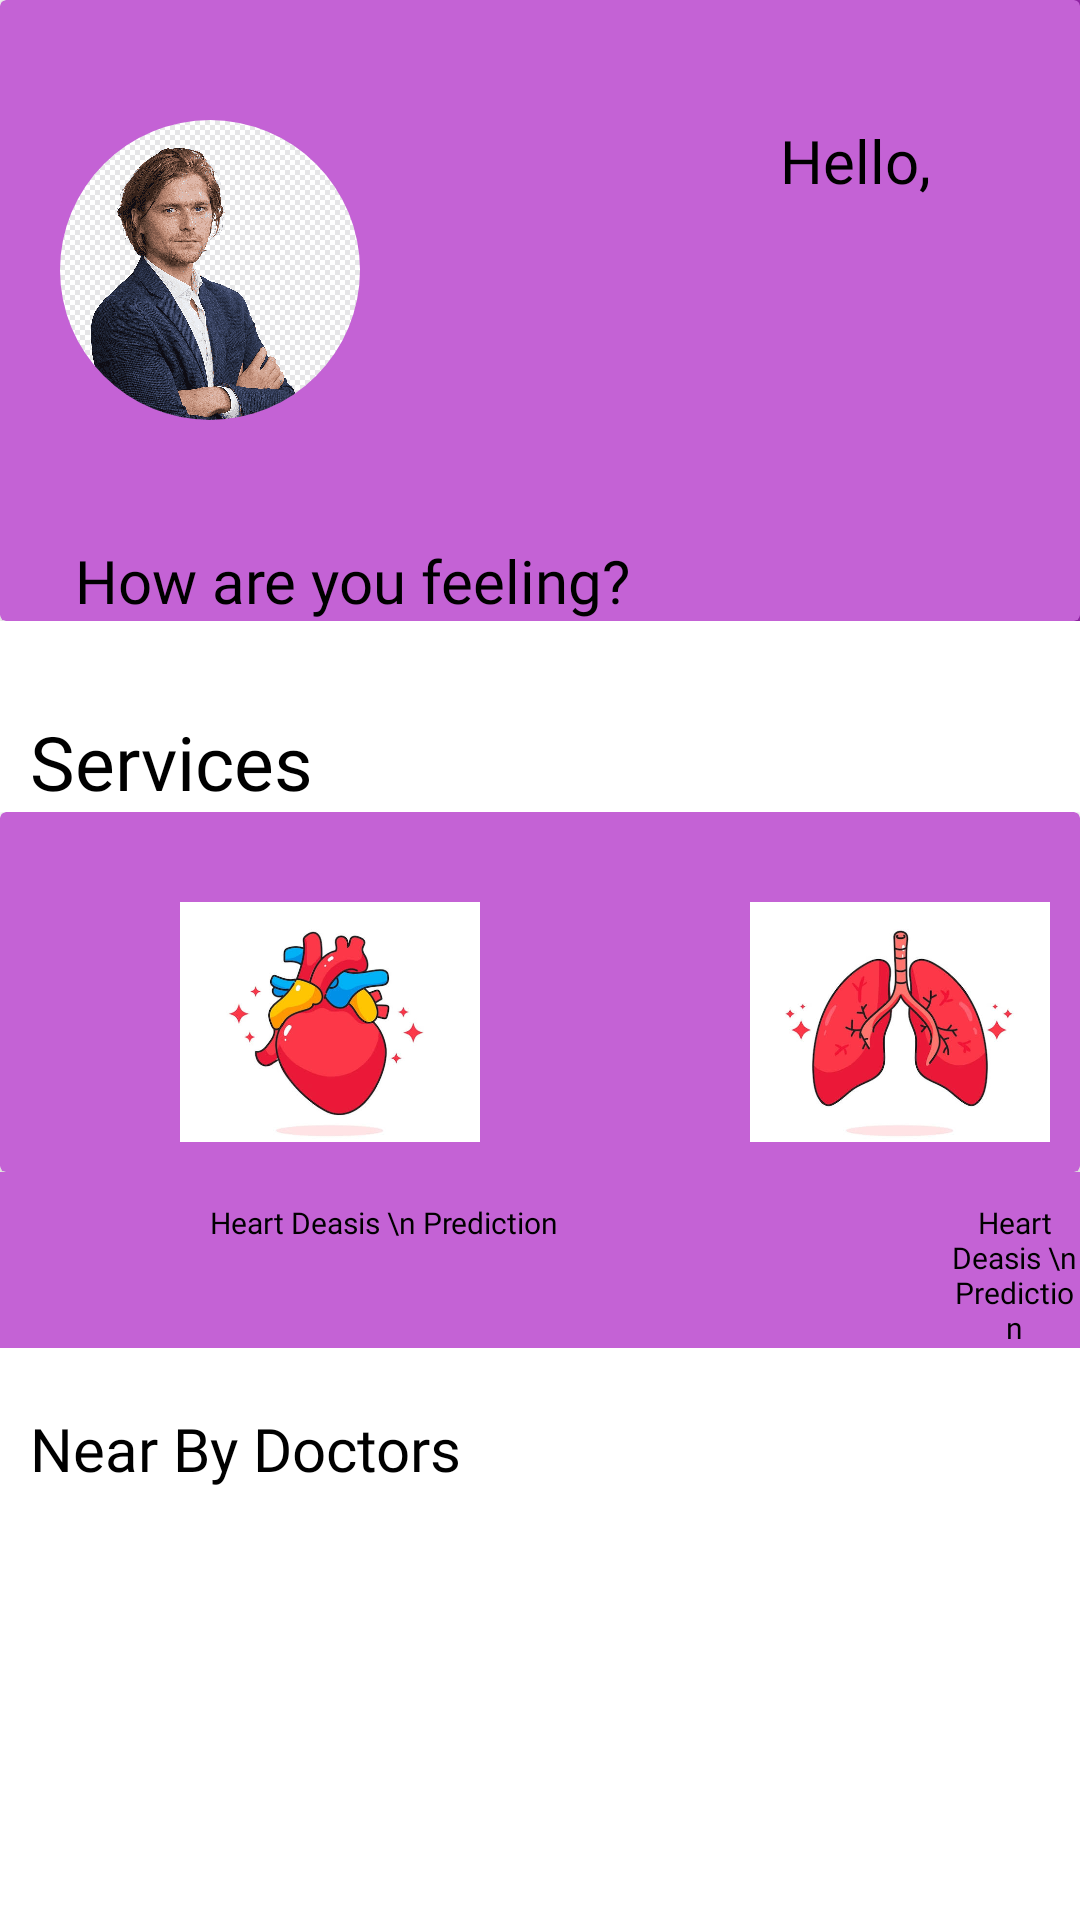

The Android layout XML behind this screen, and the referenced resources:
<!-- AndroidManifest.xml: application theme Theme.Fab_Bottom_app_bar -->
<!-- res/layout/fragment_home.xml -->
<?xml version="1.0" encoding="utf-8"?>
<ScrollView xmlns:android="http://schemas.android.com/apk/res/android"
    xmlns:app="http://schemas.android.com/apk/res-auto"
    xmlns:tools="http://schemas.android.com/tools"
    android:layout_width="match_parent"
    android:layout_height="match_parent"

    tools:context=".Home">
    <LinearLayout
    android:layout_width="match_parent"
    android:orientation="vertical"
    android:layout_height="match_parent">

        <LinearLayout
            android:layout_width="match_parent"
            android:background="@drawable/gradient"
            android:layout_height="wrap_content">
            <androidx.cardview.widget.CardView
                android:layout_width="match_parent"

                app:cardBackgroundColor="#C462D5"
                android:layout_height="wrap_content">
                <TextView
                    android:textSize="20sp"
                    android:textColor="?attr/colorOnBackground"
                    android:fontFamily="@font/poppins_medium"
                    android:layout_width="wrap_content"
                    android:layout_height="wrap_content"
                    android:layout_marginStart="260dp"
                   android:src="@drawable/doctor"
                    android:text="Hello,"
                    android:layout_marginTop="40dp"/>
                <TextView
                    android:textSize="20sp"
                    android:id="@+id/name"
                    android:textColor="?attr/colorOnBackground"
                    android:fontFamily="@font/poppins_medium"
                    android:layout_width="wrap_content"
                    android:layout_height="wrap_content"
                    android:layout_marginStart="260dp"
                    android:src="@drawable/doctor"

                    android:layout_marginTop="80dp"/>
                <com.google.android.material.imageview.ShapeableImageView
                    android:layout_width="100dp"
                    android:layout_height="100dp"
                    android:layout_marginStart="20dp"
                    android:src="@drawable/p"
                    app:shapeAppearance="@style/imageViewRounded"
                    android:layout_marginTop="40dp"></com.google.android.material.imageview.ShapeableImageView>
                <TextView
                    android:layout_width="wrap_content"
                    android:layout_height="wrap_content"
                    android:layout_marginTop="180dp"
                    android:layout_marginStart="20dp"
                    android:textSize="20sp"

                    android:textColor="?attr/colorOnBackground"
                    android:fontFamily="@font/poppins_medium"
                    android:text=" How are you feeling? "/>
            </androidx.cardview.widget.CardView>


        </LinearLayout>
        <TextView
            android:layout_marginTop="30dp"
            android:text="Services"
            android:textSize="25sp"
            android:fontFamily="@font/poppins_semibold"
            android:textColor="?attr/colorOnBackground"
            android:layout_marginStart="10dp"
            android:layout_width="wrap_content"
            android:layout_height="wrap_content"/>
        <LinearLayout
            android:layout_width="match_parent"

            android:layout_height="wrap_content">
            <androidx.cardview.widget.CardView
                android:layout_gravity="center_horizontal"
                android:layout_width="match_parent"
                app:cardBackgroundColor="#C462D5"
                android:layout_height="wrap_content">
            <ImageView
                android:layout_width="100dp"
                android:layout_height="100dp"
                android:id="@+id/event_description"
                android:layout_marginTop="20sp"
                android:layout_marginStart="60dp"
                android:layout_marginRight="45dp"
                android:src="@drawable/l"
                />

            <ImageView
                android:layout_width="100dp"
                android:id="@+id/event_description1"
                android:layout_height="100dp"
                android:layout_marginTop="20sp"
                android:src="@drawable/h"
                android:layout_marginStart="250sp"/>
            </androidx.cardview.widget.CardView>

        </LinearLayout>
        <LinearLayout
            android:layout_width="match_parent"
            android:background="#C462D5"
            android:layout_height="wrap_content">

            <TextView
                android:layout_width="wrap_content"
                android:layout_height="wrap_content"
                android:layout_marginStart="70dp"
                android:layout_marginTop="10dp"
                android:gravity="center"
                android:layout_marginBottom="10dp"
                android:fontFamily="@font/poppins_medium"
                android:text="Heart Deasis \n Prediction"
                android:textColor="?attr/colorOnBackground"
                android:textSize="10sp" />
            <TextView
                android:layout_width="wrap_content"
                android:layout_height="wrap_content"
                android:layout_marginStart="130dp"
                android:gravity="center"
                android:fontFamily="@font/poppins_medium"
                android:text="Heart Deasis \n Prediction"
                android:textColor="?attr/colorOnBackground"
                android:textSize="10sp"

                android:layout_marginTop="10dp"
            />
        </LinearLayout>
        <TextView
            android:layout_width="wrap_content"
            android:text="Near By Doctors"
            android:textSize="20sp"
            android:textColor="?attr/colorOnBackground"
            android:fontFamily="@font/poppins_semibold"
            android:layout_marginTop="20dp"
            android:layout_marginStart="10sp"
            android:layout_height="wrap_content"/>
        <androidx.recyclerview.widget.RecyclerView
            android:layout_width="match_parent"
            android:layout_marginTop="20dp"
            android:id="@+id/recycler_view1"
            tools:listitem="@layout/heart_doctor_list"
            android:layout_height="wrap_content">

        </androidx.recyclerview.widget.RecyclerView>

    </LinearLayout>

</ScrollView>
<!-- res/layout/heart_doctor_list.xml (included above) -->
<?xml version="1.0" encoding="utf-8"?>
<androidx.cardview.widget.CardView xmlns:tools="http://schemas.android.com/tools"
    android:id="@+id/main_layout"
    xmlns:android="http://schemas.android.com/apk/res/android"
    xmlns:app="http://schemas.android.com/apk/res-auto"
    android:layout_margin="8dp"
    android:elevation="50dp"
    app:cardCornerRadius="30dp"

    android:layout_width="match_parent"
    android:layout_height="wrap_content">

    <ImageView
        android:id="@+id/imageview12"
        android:layout_width="100dp"
        android:layout_height="80dp"
        android:layout_marginStart="25dp"
        android:layout_marginTop="20dp"
        android:layout_marginBottom="20dp"
        android:elevation="10dp"
        android:scaleType="centerCrop"
        android:src="@drawable/profile"
        app:shapeAppearance="@style/imageViewRounded"
        app:layout_constraintEnd_toEndOf="parent"
        app:layout_constraintStart_toStartOf="parent"
        app:layout_constraintTop_toTopOf="parent" />

    <TextView
        android:id="@+id/textView11"
        android:layout_width="wrap_content"
        android:layout_height="wrap_content"
        android:layout_marginStart="140dp"
        android:textSize="20dp"
        android:layout_marginTop="30dp"
        android:fontFamily="@font/poppins_medium"
        android:textColor="?attr/colorOnBackground"
        android:text="Dr.Prathamesh Jadhav" />
    <TextView
        android:id="@+id/spl"
        android:layout_width="wrap_content"
        android:layout_height="wrap_content"
        android:layout_marginStart="140dp"
        android:textSize="15dp"
        android:gravity="center"

        android:paddingStart="55dp"
        android:layout_marginTop="65dp"
        android:fontFamily="@font/poppins_extrabold"
        android:textColor="?attr/colorOnBackground"
        android:text="Heart Surgeon" />
</androidx.cardview.widget.CardView>
<!-- resources referenced by this layout -->
<resources>
  <!-- drawable doctor: jpg bitmap (drawable, 119799 bytes) -->
  <!-- drawable gradient (drawable) -->
  <?xml version="1.0" encoding="utf-8"?>
  <selector xmlns:android="http://schemas.android.com/apk/res/android">
      <item>
          <shape>
  
              <gradient
                  android:startColor="#FFFFFF"
                  android:centerColor="#FFFFFF"
                  android:endColor="#9C27B0"
  
                  android:type="linear" />
          </shape>
      </item>
  </selector>
  <!-- drawable h: jpeg bitmap (drawable, 22518 bytes) -->
  <!-- drawable l: jpeg bitmap (drawable, 20881 bytes) -->
  <!-- drawable p: png bitmap (drawable, 118333 bytes) -->
  <style name="imageViewRounded">
          <item name="cornerFamily">rounded</item>
          <item name="cornerSize">50%</item>
      </style>
  <style name="Theme.Fab_Bottom_app_bar" parent="Theme.MaterialComponents.DayNight.NoActionBar">
          <item name="colorPrimary">#673AB7</item>
          <item name="colorPrimaryVariant">#673AB7</item>
          <item name="colorOnPrimary">#000</item>
      </style>
</resources>
